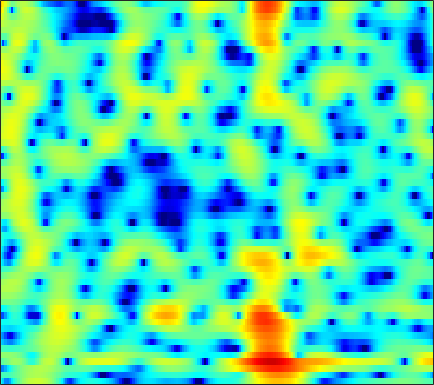

Values plotted in this chart, from the file beside it:
-5.055, -7.4595, -10.624, -11.077, -9.2475, -6.4745, -4.2358, -2.8879, -1.4255, -0.24991, 0.70275, 1.2949, 1.9432, 2.4482, 2.7394, 3.0189, 3.1732, 3.2078, 3.1412, 2.9399, 2.5982, 2.2471, 1.6418, 0.86668
-2.224, -2.477, -2.631, -2.58, -2.423, -2.087, -1.645, -1.27, -0.7443, -0.2187, 0.2819, 0.6294, 1.043, 1.389, 1.599, 1.81, 1.934, 1.969, 1.934, 1.807, 1.586, 1.361, 0.9835, 0.5269
-11.22, -10.75, -8.728, -6.594, -5.218, -3.694, -2.47, -1.711, -0.8749, -0.2028, 0.3344, 0.6639, 1.025, 1.321, 1.506, 1.718, 1.889, 1.988, 2.073, 2.091, 2.026, 1.921, 1.697, 1.376
-1.498, -1.373, -0.8503, -0.181, 0.2883, 0.7813, 1.063, 1.119, 0.9717, 0.5471, -0.1768, -0.9288, -2.153, -3.376, -3.926, -3.658, -2.392, -1.221, 0.2454, 1.411, 2.241, 2.64, 2.872, 2.755
0.7543, 0.6717, 0.6005, 0.5594, 0.5256, 0.4367, 0.2539, 0.03608, -0.3936, -0.9996, -1.807, -2.548, -3.679, -4.787, -5.316, -5.162, -4.011, -2.845, -1.307, -0.01533, 0.9693, 1.509, 1.98, 2.18
-2.524, -2.748, -3.014, -3.199, -3.268, -3.263, -3.161, -3.047, -2.861, -2.652, -2.427, -2.242, -1.967, -1.664, -1.406, -1.008, -0.5339, -0.132, 0.4341, 0.9826, 1.466, 1.767, 2.085, 2.3
-7.281, -8.211, -9.533, -10.68, -11.11, -10.79, -9.613, -8.514, -7.04, -5.702, -4.534, -3.757, -2.822, -1.974, -1.381, -0.6455, 0.02809, 0.4887, 1.05, 1.554, 2.01, 2.317, 2.675, 2.96
-9.411, -10.77, -13.18, -16.35, -18.24, -16.96, -13.6, -11.39, -9.027, -7.174, -5.691, -4.766, -3.726, -2.835, -2.213, -1.431, -0.6869, -0.157, 0.515, 1.151, 1.751, 2.171, 2.679, 3.106
-6.53, -6.822, -7.119, -7.317, -7.392, -7.323, -6.999, -6.653, -6.153, -5.674, -5.233, -4.915, -4.522, -4.165, -3.897, -3.49, -2.943, -2.403, -1.526, -0.5234, 0.5148, 1.257, 2.144, 2.897
-4.943, -5.086, -5.051, -4.8, -4.597, -4.401, -4.266, -4.241, -4.393, -4.801, -5.463, -6.107, -7.062, -8.101, -8.93, -9.974, -10.4, -9.74, -7.562, -4.826, -2.24, -0.5472, 1.339, 2.834
-13.15, -13.05, -9.606, -6.815, -5.345, -4.099, -3.555, -3.566, -4.04, -5.106, -7, -9.067, -12.61, -16.47, -18.26, -18.36, -18.43, -18.11, -13.34, -7.793, -3.695, -1.377, 1.071, 2.998
-5.336, -5.52, -4.812, -3.758, -3.099, -2.48, -2.311, -2.487, -3.068, -4.009, -5.437, -6.915, -9.1, -10.62, -10.98, -10.38, -8.781, -7.36, -5.396, -3.391, -1.464, -0.142, 1.427, 2.758
-0.2812, -0.3952, -0.5, -0.4923, -0.4834, -0.5444, -0.7066, -0.9065, -1.321, -1.83, -2.336, -2.749, -3.326, -3.719, -3.789, -3.696, -3.447, -3.083, -2.341, -1.498, -0.6913, -0.06321, 0.811, 1.6
1.152, 1.187, 1.188, 1.14, 1.069, 0.9129, 0.7038, 0.5134, 0.1641, -0.2893, -0.7764, -1.133, -1.644, -2.173, -2.507, -2.805, -2.932, -2.895, -2.668, -2.225, -1.605, -1.073, -0.3552, 0.2903
1.738, 1.918, 2.11, 2.186, 2.189, 2.117, 1.941, 1.733, 1.379, 0.8669, 0.1703, -0.4282, -1.342, -2.501, -3.533, -5.004, -6.344, -7.035, -7.09, -6.078, -4.49, -3.267, -1.875, -0.7874
1.097, 1.451, 1.825, 2.112, 2.261, 2.368, 2.342, 2.229, 1.964, 1.563, 0.9397, 0.2858, -0.8288, -2.294, -3.787, -6.545, -10.65, -14.96, -15.94, -10.16, -6.248, -4.273, -2.359, -0.9376
-1.128, -0.6144, -0.1015, 0.3471, 0.6238, 0.9293, 1.189, 1.342, 1.422, 1.4, 1.269, 1.023, 0.5142, -0.1069, -0.6617, -1.515, -2.269, -2.627, -2.814, -2.555, -1.952, -1.488, -0.9086, -0.335
-3.382, -3.243, -3.073, -2.833, -2.529, -1.973, -1.238, -0.6107, 0.1493, 0.7639, 1.296, 1.615, 1.852, 1.913, 1.905, 1.793, 1.568, 1.365, 1.105, 0.8, 0.4335, 0.1557, -0.1932, -0.5575
-5.545, -6.985, -9.108, -10.74, -10.44, -8.181, -5.589, -3.882, -1.831, -0.08277, 1.248, 2.085, 3.006, 3.61, 3.892, 4.093, 4.043, 3.833, 3.381, 2.643, 1.569, 0.5718, -1.104, -3.26
-6.316, -8.832, -12.77, -16.09, -16.14, -13.28, -9.728, -7.328, -4.552, -2.011, 0.1471, 1.408, 2.773, 3.837, 4.37, 4.777, 4.901, 4.782, 4.284, 3.465, 2.258, 0.9748, -1.279, -4.258
-5.151, -7.041, -9.778, -13.3, -16.76, -22.45, -17.3, -12.46, -7.529, -4.118, -1.53, 0.0812, 1.693, 2.872, 3.542, 4.101, 4.346, 4.354, 4.084, 3.573, 2.814, 2.08, 1.012, -0.1845
-3.622, -4.798, -6.53, -8.108, -9.031, -9.574, -8.599, -7.152, -5.025, -2.8, -0.9984, 0.1275, 1.429, 2.341, 2.834, 3.295, 3.471, 3.463, 3.335, 3.001, 2.542, 2.175, 1.56, 0.8989
-3.244, -4.011, -4.661, -4.827, -4.684, -4.078, -3.264, -2.496, -1.33, -0.3021, 0.7249, 1.338, 1.973, 2.435, 2.598, 2.652, 2.527, 2.316, 1.978, 1.566, 1.166, 0.9022, 0.5453, 0.2771
-6.874, -9.132, -9.508, -6.976, -4.924, -2.668, -0.8821, 0.1668, 1.333, 2.221, 2.808, 3.137, 3.289, 3.186, 2.965, 2.385, 1.599, 0.8767, -0.2719, -1.291, -2.066, -2.373, -2.197, -1.762
-4.476, -6.252, -6.435, -4.242, -2.325, -0.2205, 1.4, 2.362, 3.227, 3.857, 4.111, 4.127, 3.898, 3.308, 2.673, 1.452, -0.2233, -1.848, -4.803, -9.019, -15.31, -15.93, -10.22, -6.504
0.6192, 0.4561, 0.5611, 0.9385, 1.378, 2.055, 2.664, 3.061, 3.426, 3.564, 3.505, 3.246, 2.718, 1.873, 1.03, -0.3292, -2.094, -3.566, -5.849, -8.241, -9.939, -10.39, -9.299, -7.835
1.533, 1.734, 2.019, 2.368, 2.635, 2.969, 3.27, 3.393, 3.497, 3.378, 3.08, 2.709, 1.972, 1.016, 0.1018, -1.307, -2.949, -4.287, -6.066, -7.697, -8.903, -9.329, -9.327, -8.706
0.9958, 1.396, 1.913, 2.455, 2.839, 3.29, 3.643, 3.825, 3.889, 3.792, 3.432, 3.041, 2.252, 1.218, 0.2395, -1.375, -3.325, -5.148, -7.965, -11.73, -16.02, -17.83, -15.67, -12.36
-1.351, -0.9113, 0.002568, 1.081, 1.874, 2.845, 3.566, 3.988, 4.257, 4.322, 4.081, 3.747, 3.069, 2.108, 1.224, -0.2441, -1.993, -3.6, -6.045, -8.905, -11.71, -12.76, -12.15, -10.44
-11.06, -9.936, -5.368, -1.908, 0.01785, 1.892, 3.179, 3.824, 4.373, 4.535, 4.434, 4.131, 3.578, 2.744, 2.036, 0.933, -0.2534, -1.19, -2.417, -3.527, -4.428, -4.896, -5.369, -5.622
-5.582, -5.229, -3.135, -0.891, 0.5892, 2.081, 3.171, 3.689, 4.103, 4.152, 3.913, 3.543, 2.806, 1.885, 1.067, -0.03917, -1.139, -1.783, -2.469, -2.843, -2.999, -3.065, -3.075, -3.263
0.7551, 0.8082, 1.176, 1.752, 2.208, 2.806, 3.226, 3.448, 3.471, 3.275, 2.72, 2.142, 0.9823, -0.5043, -1.952, -4.186, -6.647, -8.004, -8.186, -6.771, -5.128, -4.092, -3.015, -2.301
1.33, 1.352, 1.486, 1.825, 2.077, 2.433, 2.653, 2.751, 2.639, 2.333, 1.682, 1.029, -0.2214, -1.895, -3.581, -6.538, -10.88, -14.58, -13.82, -9.203, -6.002, -4.274, -2.618, -1.405
-1.94, -1.909, -1.384, -0.4949, 0.195, 0.9619, 1.532, 1.731, 1.82, 1.572, 1.119, 0.5811, -0.2409, -1.264, -2.058, -3.133, -3.982, -4.321, -4.257, -3.558, -2.674, -1.838, -0.9199, -0.04514
-15.27, -14.19, -7.289, -3.483, -1.618, 0.03325, 0.9968, 1.365, 1.5, 1.235, 0.741, 0.1832, -0.5813, -1.373, -1.815, -2.227, -2.285, -2.204, -1.808, -1.3, -0.6397, -0.1865, 0.4518, 0.9715
-3.442, -3.267, -1.919, -0.2978, 0.7702, 1.765, 2.251, 2.366, 2.025, 1.335, 0.127, -0.9904, -2.84, -4.641, -5.596, -5.691, -4.734, -3.704, -2.433, -1.361, -0.4315, 0.05128, 0.6423, 0.9952
2.482, 2.67, 3.099, 3.499, 3.759, 3.899, 3.796, 3.467, 2.687, 1.461, -0.4242, -2.227, -5.843, -11.51, -19.85, -15.86, -9.262, -6.683, -4.374, -2.878, -1.966, -1.44, -1.147, -1.048
3.379, 3.817, 4.238, 4.533, 4.602, 4.545, 4.246, 3.799, 3.018, 1.811, 0.3343, -0.962, -2.887, -4.679, -5.789, -6.487, -6.418, -6.126, -5.518, -4.971, -4.554, -4.324, -4.369, -4.757
2.913, 3.563, 4.153, 4.538, 4.672, 4.657, 4.379, 4.036, 3.336, 2.379, 1.226, 0.1431, -1.359, -3.013, -4.333, -5.989, -7.557, -8.289, -8.883, -8.606, -7.902, -7.524, -7.051, -7.17
2.374, 3.101, 3.817, 4.281, 4.505, 4.588, 4.433, 4.213, 3.643, 2.874, 1.852, 0.8242, -0.7398, -2.742, -4.648, -7.79, -12.6, -18.17, -24.46, -15.6, -11.67, -10.01, -8.514, -7.839
1.852, 2.435, 3.115, 3.561, 3.833, 4.023, 4.079, 4.006, 3.707, 3.239, 2.485, 1.748, 0.5122, -1.11, -2.496, -4.701, -7.168, -8.693, -9.959, -9.924, -9.14, -8.733, -8.294, -7.943
1.093, 1.39, 1.729, 2.082, 2.311, 2.701, 3.091, 3.29, 3.523, 3.507, 3.258, 2.966, 2.295, 1.405, 0.6459, -0.5296, -1.782, -2.673, -3.833, -4.915, -5.941, -6.78, -8.121, -9.534
-0.3462, -0.708, -1.429, -1.782, -1.59, -0.5629, 0.7831, 1.792, 2.871, 3.587, 3.999, 4.083, 3.941, 3.578, 3.124, 2.35, 1.446, 0.6045, -0.6192, -1.989, -3.704, -5.235, -7.635, -11.12
-1.718, -3.32, -7.034, -16.73, -19.39, -7.099, -2.228, 0.0009363, 1.953, 3.28, 4.065, 4.359, 4.528, 4.401, 4.128, 3.592, 2.848, 2.129, 0.9926, -0.4011, -2.048, -3.457, -5.522, -7.609
-0.1222, -0.7375, -1.695, -2.358, -2.277, -1.337, 0.003994, 0.9568, 2.057, 2.811, 3.267, 3.494, 3.584, 3.477, 3.32, 2.96, 2.376, 1.839, 0.9149, -0.3075, -1.824, -3.079, -5.222, -7.831
2.287, 2.298, 2.16, 2.009, 1.981, 1.954, 1.962, 1.998, 1.959, 1.803, 1.625, 1.493, 1.3, 1.188, 1.135, 1.026, 0.8393, 0.615, 0.1059, -0.6334, -1.681, -2.761, -4.543, -6.909
4.111, 4.094, 3.949, 3.67, 3.365, 2.857, 2.207, 1.592, 0.5534, -0.6377, -1.922, -2.864, -3.604, -3.541, -3.126, -2.336, -1.558, -1.165, -0.8709, -0.8486, -1.09, -1.485, -2.166, -2.954
4.852, 4.689, 4.383, 3.929, 3.445, 2.635, 1.563, 0.5016, -1.306, -3.75, -7.341, -11.64, -21.77, -14.82, -9.977, -6.352, -4.169, -3.024, -1.951, -1.29, -0.9199, -0.7383, -0.6853, -0.7578
4.524, 4.28, 3.897, 3.416, 2.955, 2.194, 1.215, 0.2714, -1.224, -3.062, -5.145, -6.783, -8.194, -8.121, -7.274, -5.894, -4.588, -3.676, -2.649, -1.837, -1.211, -0.7903, -0.425, -0.2097
3.569, 3.313, 2.989, 2.703, 2.518, 2.174, 1.655, 1.132, 0.3096, -0.7047, -1.866, -2.756, -3.779, -4.558, -4.944, -5.052, -4.664, -4.113, -3.201, -2.232, -1.379, -0.8796, -0.3486, -0.02704
1.425, 0.9236, 0.9078, 1.453, 1.975, 2.558, 2.853, 2.877, 2.558, 1.883, 0.8375, -0.157, -1.882, -4.135, -6.222, -8.742, -8.682, -6.963, -4.309, -2.219, -0.7769, -0.1003, 0.4765, 0.6881
-5.991, -13.71, -8.367, -2.054, 0.49, 2.639, 3.868, 4.344, 4.472, 4.119, 3.325, 2.423, 0.6532, -1.87, -4.362, -8.062, -8.267, -5.76, -2.783, -0.7729, 0.4733, 1.014, 1.191, 0.873
-1.383, -2.039, -1.71, -0.3562, 0.7788, 2.048, 2.922, 3.31, 3.563, 3.485, 3.105, 2.634, 1.809, 0.8546, 0.1843, -0.5227, -0.833, -0.8158, -0.5714, -0.3245, -0.2395, -0.3313, -0.7883, -1.661
1.484, 1.279, 1.206, 1.337, 1.527, 1.808, 2.083, 2.258, 2.398, 2.414, 2.28, 2.081, 1.76, 1.364, 1.044, 0.6177, 0.2234, -0.05371, -0.4, -0.7855, -1.291, -1.801, -2.588, -3.603
2.842, 2.496, 2.033, 1.644, 1.434, 1.307, 1.35, 1.469, 1.636, 1.793, 1.885, 1.895, 1.803, 1.596, 1.359, 0.976, 0.5169, 0.141, -0.4315, -1.067, -1.778, -2.381, -3.269, -4.255
4.206, 3.377, 2.092, 0.7478, -0.1161, -0.6992, -0.5106, -0.02947, 0.7944, 1.522, 2.047, 2.291, 2.371, 2.235, 2.012, 1.572, 0.9967, 0.4962, -0.2723, -1.118, -1.994, -2.613, -3.522, -4.44
6.157, 4.725, 2.132, -1.802, -6.408, -14.16, -6.442, -2.666, 0.2702, 1.941, 2.852, 3.17, 3.259, 3.012, 2.658, 1.966, 1.083, 0.2996, -0.8062, -1.953, -3.088, -3.913, -4.89, -5.775
7.186, 6.105, 4.268, 2.093, 0.5014, -0.7382, -0.434, 0.3684, 1.397, 2.085, 2.338, 2.268, 1.893, 1.199, 0.484, -0.7144, -2.213, -3.545, -5.455, -7.397, -9.078, -10.18, -11.12, -11.94
